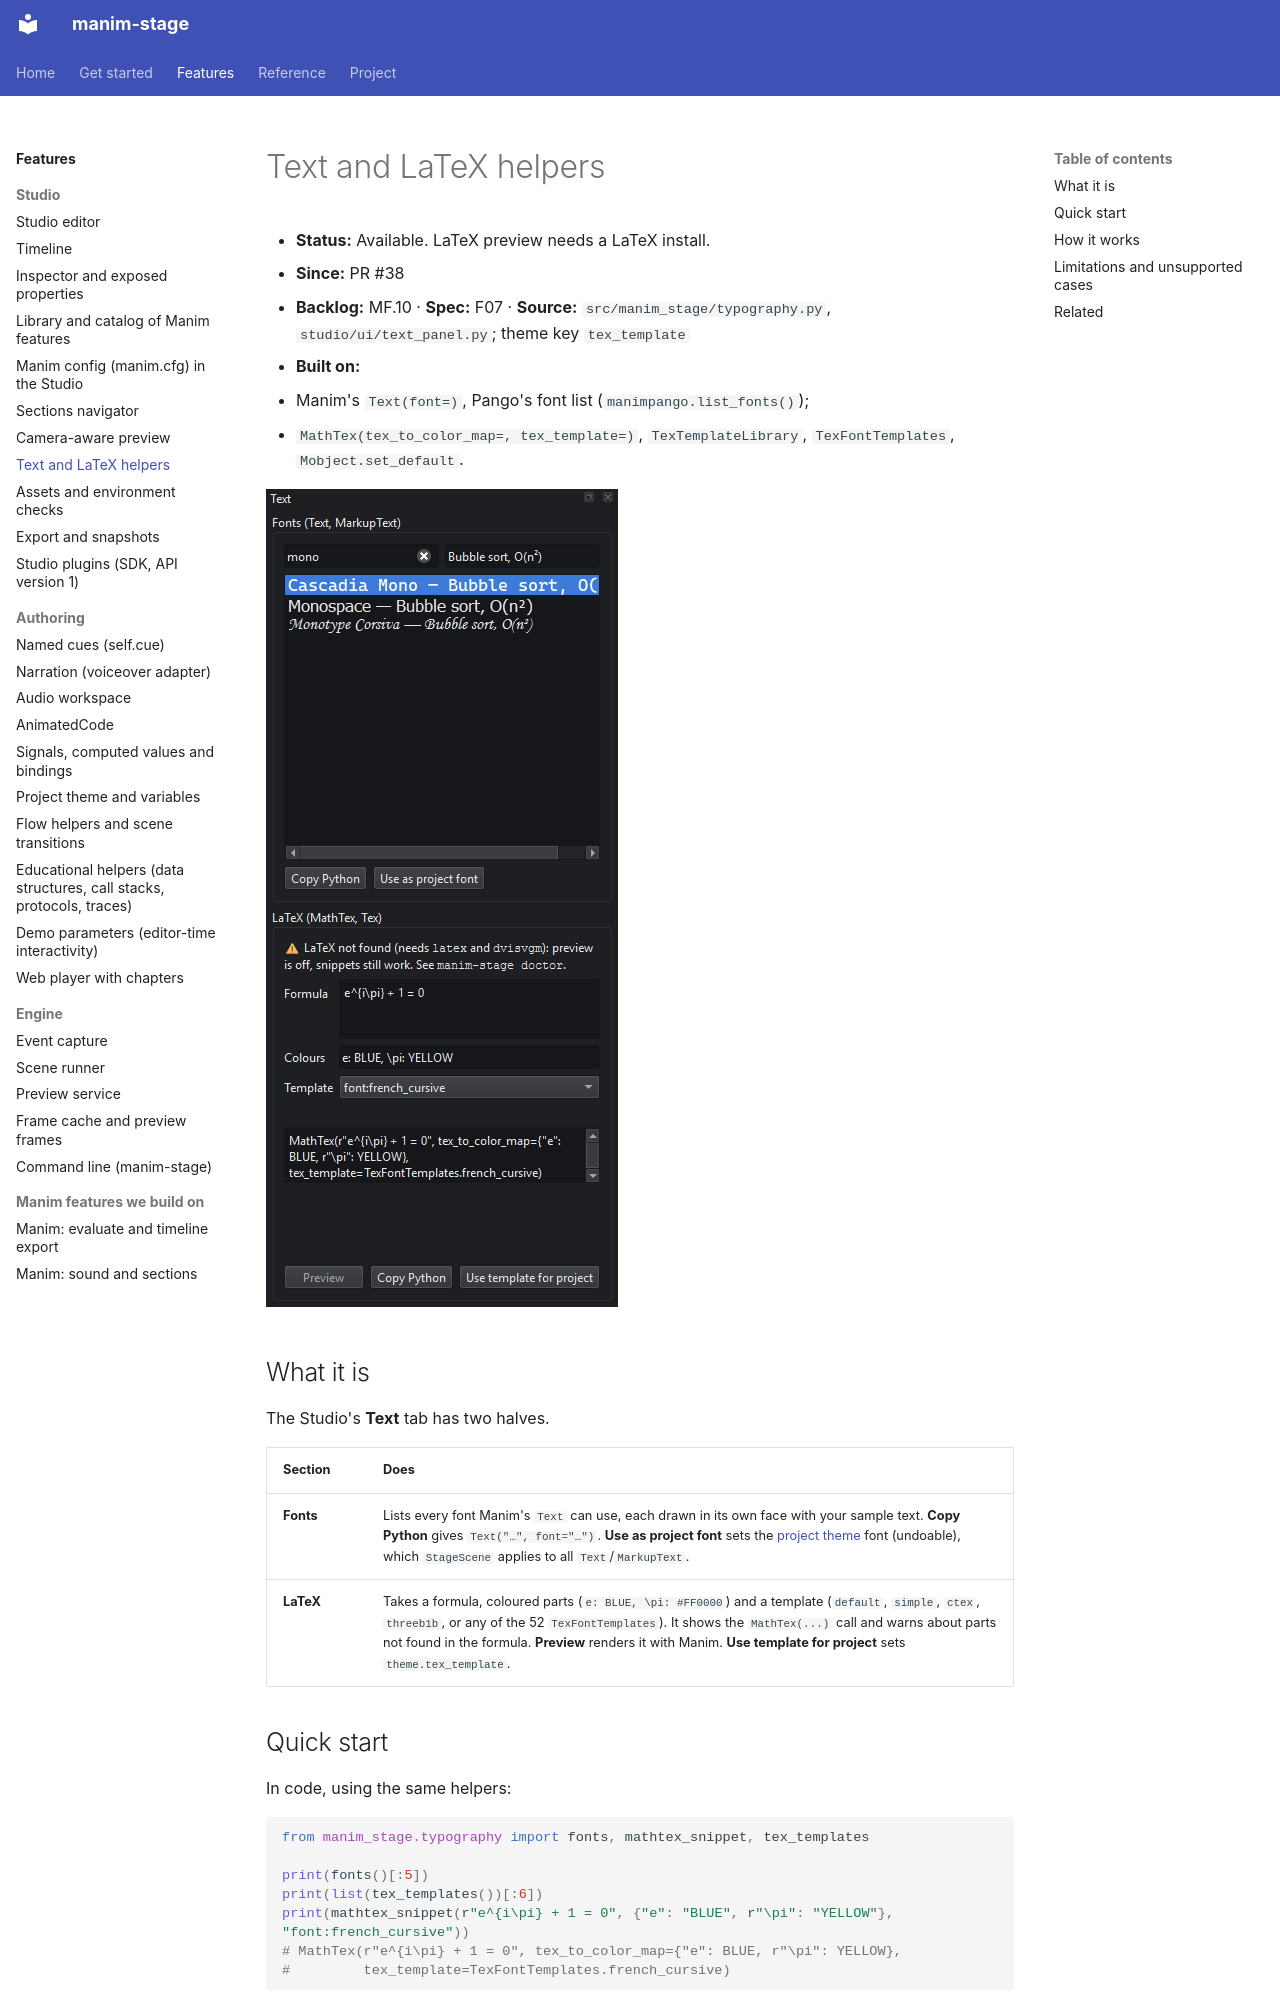

repository: sethstenzel/manim-stage · page: kb/manim-stage/text-latex/index.html · generator: mkdocs

# Text and LaTeX helpers

- **Status:** Available. LaTeX preview needs a LaTeX install.
- **Since:** PR #38
- **Backlog:** MF.10 · **Spec:** F07 · **Source:** `src/manim_stage/typography.py`, `studio/ui/text_panel.py`; theme key `tex_template`
- **Built on:**
  - Manim's `Text(font=)`, Pango's font list (`manimpango.list_fonts()`);
  - `MathTex(tex_to_color_map=, tex_template=)`, `TexTemplateLibrary`, `TexFontTemplates`, `Mobject.set_default`.

![The Text tab: fonts drawn in their own face, a formula with coloured parts and a TeX font template, and the generated MathTex call](../img/text.png)

## What it is

The Studio's **Text** tab has two halves.

| Section | Does |
|---|---|
| **Fonts** | Lists every font Manim's `Text` can use, each drawn in its own face with your sample text. **Copy Python** gives `Text("…", font="…")`. **Use as project font** sets the [project theme](project.md) font (undoable), which `StageScene` applies to all `Text`/`MarkupText`. |
| **LaTeX** | Takes a formula, coloured parts (`e: BLUE, \pi: #FF0000`) and a template (`default`, `simple`, `ctex`, `threeb1b`, or any of the 52 `TexFontTemplates`). It shows the `MathTex(...)` call and warns about parts not found in the formula. **Preview** renders it with Manim. **Use template for project** sets `theme.tex_template`. |

## Quick start

In code, using the same helpers:

```python
from manim_stage.typography import fonts, mathtex_snippet, tex_templates

print(fonts()[:5])
print(list(tex_templates())[:6])
print(mathtex_snippet(r"e^{i\pi} + 1 = 0", {"e": "BLUE", r"\pi": "YELLOW"}, "font:french_cursive"))
# MathTex(r"e^{i\pi} + 1 = 0", tex_to_color_map={"e": BLUE, r"\pi": YELLOW},
#         tex_template=TexFontTemplates.french_cursive)
```

A project-wide TeX template, in `.manim-stage/project.json`:

```json
{"schema": "manim_stage.project", "version": 1, "theme": {"tex_template": "font:french_cursive"}}
```

`StageScene` makes it the default for every `MathTex` and `Tex` in the scene, using Manim's `set_default`, and restores Manim's default afterwards.
